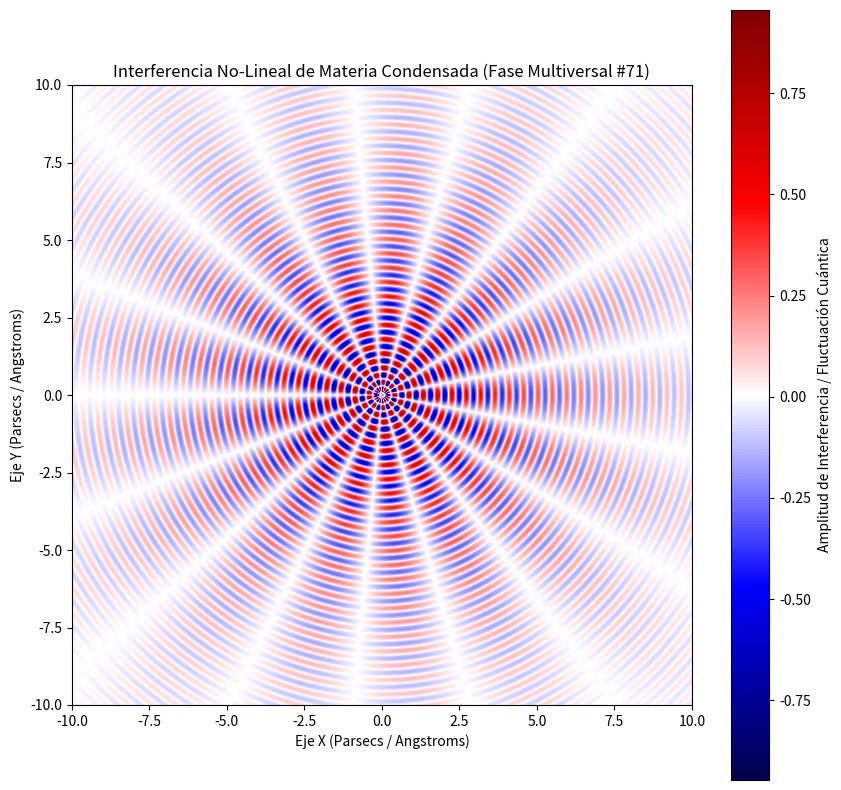

Reproduce this figure in Python.
%matplotlib inline
# Simulación Multiversal: Materia Condensada - Variante 71
import numpy as np
import matplotlib.pyplot as plt

# Parámetros Físicos No-Lineales
omega_1 = 13.574
omega_2 = 8.507
lambda_decay = 0.224
phase_shift = 2.236

x = np.linspace(-10, 10, 800)
y = np.linspace(-10, 10, 800)
X, Y = np.meshgrid(x, y)

# Dinámica de Fluidos / Campos Tensor-Escalares (Fase Multiversal)
R = np.sqrt(X**2 + Y**2) + 1e-5
Z = (np.sin(omega_1 * R + phase_shift) * np.cos(omega_2 * np.arctan2(Y, X))) * np.exp(-lambda_decay * R)

plt.figure(figsize=(10, 10))
plt.imshow(Z, cmap='seismic', extent=[-10, 10, -10, 10], origin='lower')
plt.colorbar(label='Amplitud de Interferencia / Fluctuación Cuántica')
plt.title(r'Interferencia No-Lineal de Materia Condensada (Fase Multiversal #71)')
plt.xlabel('Eje X (Parsecs / Angstroms)')
plt.ylabel('Eje Y (Parsecs / Angstroms)')
plt.show()
